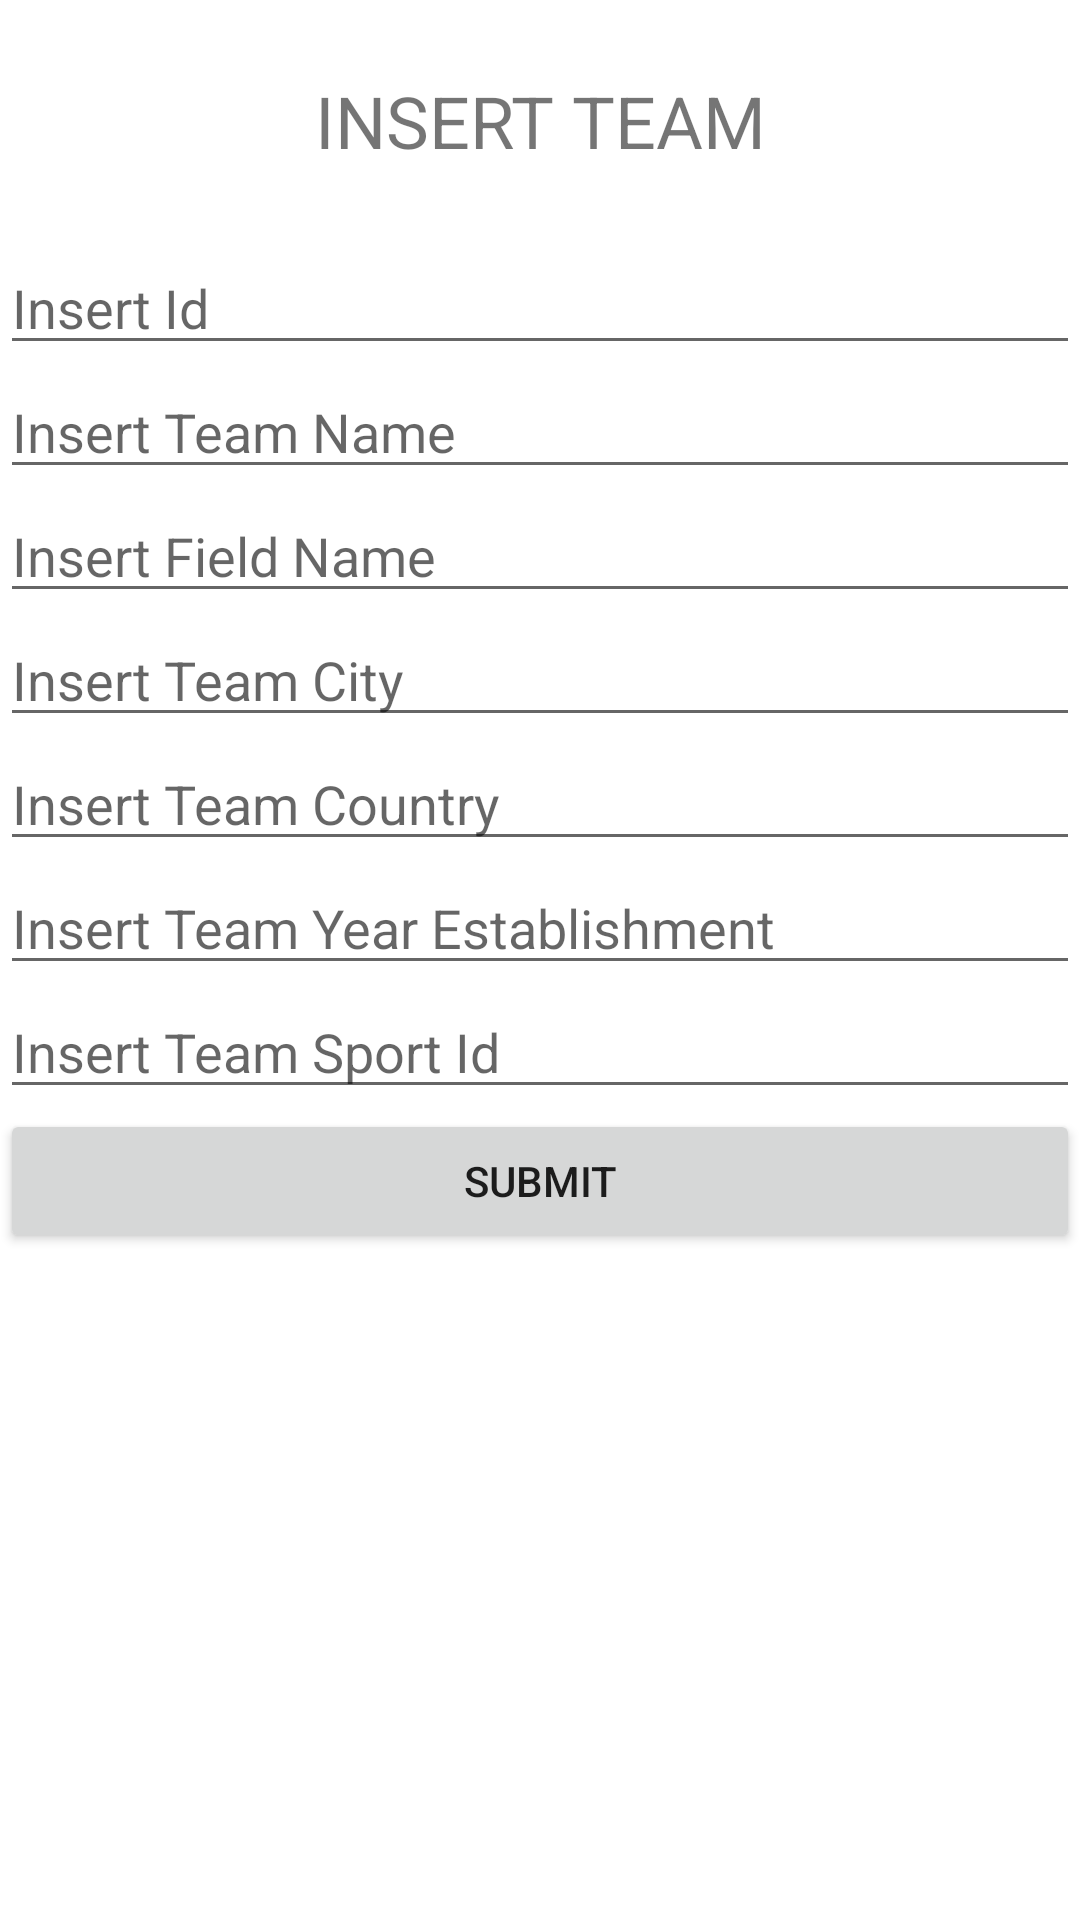

Android layout source for this screen:
<!-- AndroidManifest.xml: application theme Theme.Version10 -->
<!-- res/layout/fragment_teams_insert.xml -->
<?xml version="1.0" encoding="utf-8"?>
<ScrollView


    xmlns:android="http://schemas.android.com/apk/res/android"
    xmlns:tools="http://schemas.android.com/tools"
    android:layout_width="match_parent"
    android:layout_height="match_parent"
    android:orientation="vertical"
    tools:context=".fragment_athletes_insert">



<LinearLayout
    android:windowSoftInputMode="stateVisible|adjustResize"

    android:layout_width="match_parent"
    android:layout_height="match_parent"
    android:orientation="vertical">
    <TextView
        android:layout_width="match_parent"
        android:layout_height="wrap_content"
        android:text="INSERT TEAM"

        android:layout_gravity="center_horizontal"
        android:textAlignment="center"
        android:textSize="24dp"
        android:layout_margin="24dp"
        />


    <EditText
        android:id="@+id/team_id"
        android:layout_width="match_parent"
        android:layout_height="wrap_content"
        android:ems="10"
        android:hint="Insert Id"
        android:inputType="textPersonName" />



    <EditText
        android:id="@+id/team_name"
        android:layout_width="match_parent"
        android:layout_height="wrap_content"
        android:ems="10"
        android:hint="Insert Team Name"
        android:inputType="textPersonName" />


    <EditText
        android:id="@+id/team_field_name"
        android:layout_width="match_parent"
        android:layout_height="wrap_content"
        android:ems="10"
        android:hint="Insert Field Name"
        android:inputType="textPersonName" />


    <EditText
        android:id="@+id/team_city"
        android:layout_width="match_parent"
        android:layout_height="wrap_content"
        android:ems="10"
        android:hint="Insert Team City"
        android:inputType="textPersonName" />


    <EditText
        android:id="@+id/team_country"
        android:layout_width="match_parent"
        android:layout_height="wrap_content"
        android:ems="10"
        android:hint="Insert Team Country"
        android:inputType="textPersonName" />

    <EditText
        android:id="@+id/team_year"
        android:layout_width="match_parent"
        android:layout_height="wrap_content"
        android:ems="10"
        android:hint="Insert Team Year Establishment"
        android:inputType="textPersonName" />


    <EditText
        android:id="@+id/team_sport_id"
        android:layout_width="match_parent"
        android:layout_height="wrap_content"
        android:ems="10"
        android:hint="Insert Team Sport Id"
        android:inputType="textPersonName" />


    <Button
        android:id="@+id/submitTeam"
        android:layout_width="match_parent"
        android:layout_height="wrap_content"
        android:text="Submit" />


</LinearLayout>
    </ScrollView>
<!-- resources referenced by this layout -->
<resources>
  <style name="Theme.Version10" parent="Theme.MaterialComponents.DayNight.NoActionBar">
          
          <item name="colorPrimary">@color/purple_500</item>
          <item name="colorPrimaryVariant">@color/purple_700</item>
          <item name="colorOnPrimary">@color/white</item>
          
          <item name="colorSecondary">@color/teal_200</item>
          <item name="colorSecondaryVariant">@color/teal_700</item>
          <item name="colorOnSecondary">@color/black</item>
          
          <item name="android:statusBarColor" tools:targetApi="l">?attr/colorPrimaryVariant</item>
          
      </style>
  <!-- not gathered from this repository: default colours our renderer supplied (Android Studio template values) -->
  <color name="purple_500">#FF6200EE</color>
  <color name="purple_700">#FF3700B3</color>
  <color name="teal_200">#FF03DAC5</color>
  <color name="teal_700">#FF018786</color>
  <color name="black">#FF000000</color>
  <color name="white">#FFFFFFFF</color>
</resources>
